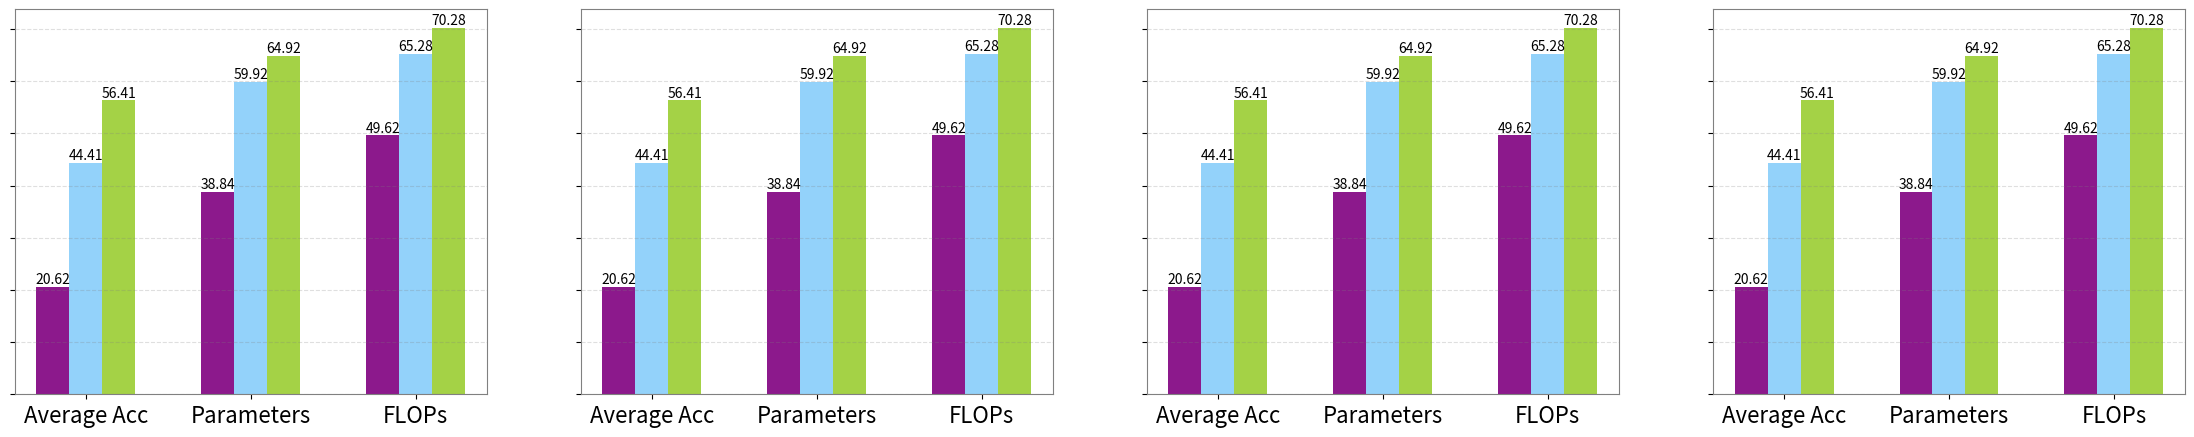

Reproduce this figure in Python.
import numpy as np
import matplotlib.pyplot as plt

# 输入数据
models = ['ResNet50', 'DenseNet121', 'VGG16', 'MobileNetV2']
methods = ['Vanilla', 'Multi-scale Train', 'Multi-scale Framework']
metrics = ['Average Acc', 'Parameters', 'FLOPs']
colors = ['purple', 'lightskyblue', 'yellowgreen']

data = {
    'ResNet50': {
        'Vanilla': [20.62220192, 38.84151077, 49.61676788],
        'Multi-scale Train': [44.40776825, 59.92047501, 65.27773285],
        'Multi-scale Framework': [56.40776825, 64.92047501, 70.27773285],
    },
    'DenseNet121': {
        'Vanilla': [20.62220192, 38.84151077, 49.61676788],
        'Multi-scale Train': [44.40776825, 59.92047501, 65.27773285],
        'Multi-scale Framework': [56.40776825, 64.92047501, 70.27773285],
    },
    'VGG16': {
        'Vanilla': [20.62220192, 38.84151077, 49.61676788],
        'Multi-scale Train': [44.40776825, 59.92047501, 65.27773285],
        'Multi-scale Framework': [56.40776825, 64.92047501, 70.27773285],
    },
    'MobileNetV2': {
        'Vanilla': [20.62220192, 38.84151077, 49.61676788],
        'Multi-scale Train': [44.40776825, 59.92047501, 65.27773285],
        'Multi-scale Framework': [56.40776825, 64.92047501, 70.27773285],
    },
}

# 创建柱状图
bar_width = 0.2
opacity = 0.9
fontsize1 = 16
fontsize0 = 10
fontsize2 = 26
index = np.arange(len(metrics))

fig, axs = plt.subplots(1, len(models), figsize=(4 * 7, 5), sharey=True)

for j, model in enumerate(models):
    for i, method in enumerate(methods):

        bars = axs[j].bar(index + i * bar_width, data[model][method], bar_width,
                          color=colors[i], alpha=opacity, label=method)
        # 在柱状图上方添加数据
        for bar in bars:
            axs[j].text(bar.get_x() + bar.get_width() / 2, bar.get_height(),
                        '%.2f' % bar.get_height(), ha='center', va='bottom',fontsize=fontsize0)
        for edge, spine in axs[j].spines.items():
            spine.set_edgecolor('gray')

        axs[j].set_xticks(index + bar_width)
        axs[j].set_xticklabels(metrics,fontsize=fontsize1)
        # axs[j].set_title(model,fontsize=fontsize2)
        # axs[j].legend()

        # 去掉y轴的坐标
        axs[j].set_yticklabels([])

        ## 设置柱状图的底部边缘颜色
        axs[j].yaxis.grid(True, linestyle='--', which='major', color='grey', alpha=.25)
        # axs[j].yaxis.grid(True, linestyle='-', linewidth=0.5)


    # 设置Y轴的标签
    # axs[j].set_ylabel('Value',fontsize=fontsize2)

# plt.legend()
plt.show()
fig.savefig('MSC-bar.pdf')
